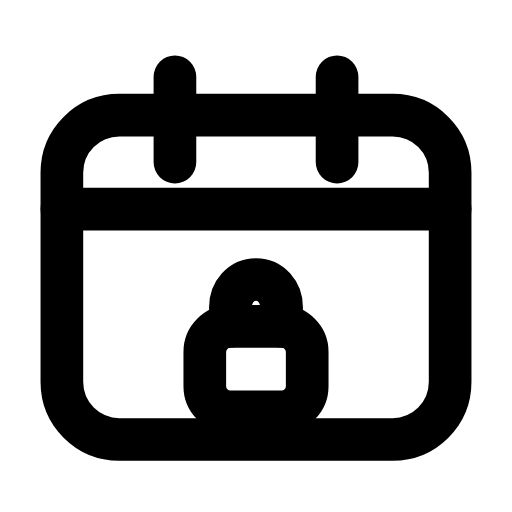
t = 0.00 s
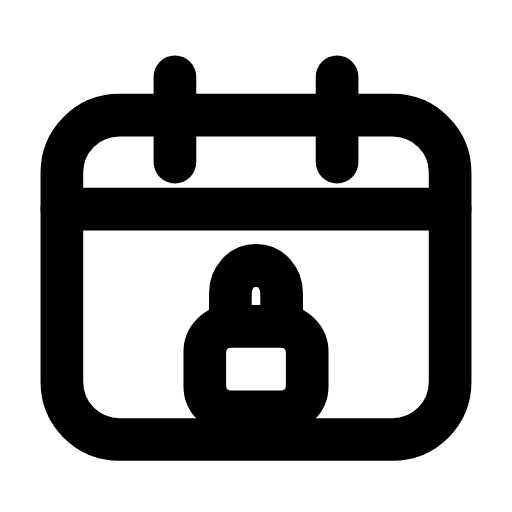
t = 0.25 s
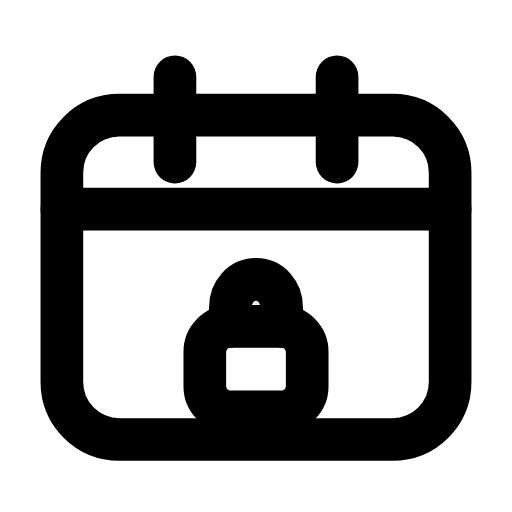
t = 0.50 s
t = 0.73 s: frame unchanged from t = 0.00 s, image omitted
t = 0.99 s: frame unchanged from t = 0.00 s, image omitted
t = 1.25 s: frame unchanged from t = 0.00 s, image omitted

The animated SVG that drew these frames (rendered in a browser with its animation timeline set to each time). Animation: 1 SMIL element (animateTransform=1); one cycle of 1.50 s, repeats indefinitely.

<svg xmlns="http://www.w3.org/2000/svg" width="24" height="24" viewBox="0 0 24 24" fill="none"><path stroke="currentColor" stroke-width="2" stroke-linecap="round" stroke-linejoin="round" fill="none" d="M5.6 5.4L18.4 5.4C19.9 5.4 21.1 6.6 21.1 8.1L21.1 17.9C21.1 19.4 19.9 20.6 18.4 20.6L5.6 20.6C4.1 20.6 2.9 19.4 2.9 17.9L2.9 8.1C2.9 6.6 4.1 5.4 5.6 5.4Z"></path><path stroke="currentColor" stroke-width="2" stroke-linecap="round" stroke-linejoin="round" fill="none" d="M8.2 3.6L8.2 7.6M15.8 3.6L15.8 7.6"></path><line stroke="currentColor" stroke-width="2" stroke-linecap="round" stroke-linejoin="round" fill="none" x1="2.9" y1="9.8" x2="21.1" y2="9.8"></line><path stroke="currentColor" stroke-width="2" stroke-linecap="round" stroke-linejoin="round" fill="none" d="M10.8 15.3L10.8 14.4C10.8 13.7 11.3 13.1 12 13.1S13.2 13.7 13.2 14.4L13.2 15.3"><animateTransform attributeName="transform" type="translate" values="0 0;0 0;0 -0.8;0 0;0 0;0 0;0 0;0 -0.8;0 0;0 0;0 0" keyTimes="0;0.135;0.2475;0.36;0.45;0.6;0.66;0.735;0.81;0.9;1" dur="1.5s" repeatCount="indefinite" calcMode="spline" keySplines="0.16 1 0.3 1;0.16 1 0.3 1;0.16 1 0.3 1;0.16 1 0.3 1;0.16 1 0.3 1;0.16 1 0.3 1;0.16 1 0.3 1;0.16 1 0.3 1;0.16 1 0.3 1;0.16 1 0.3 1"/></path><rect stroke="currentColor" stroke-width="2" stroke-linecap="round" stroke-linejoin="round" fill="none" x="9.6" y="15.3" width="4.8" height="4" rx="1.2"></rect></svg>
